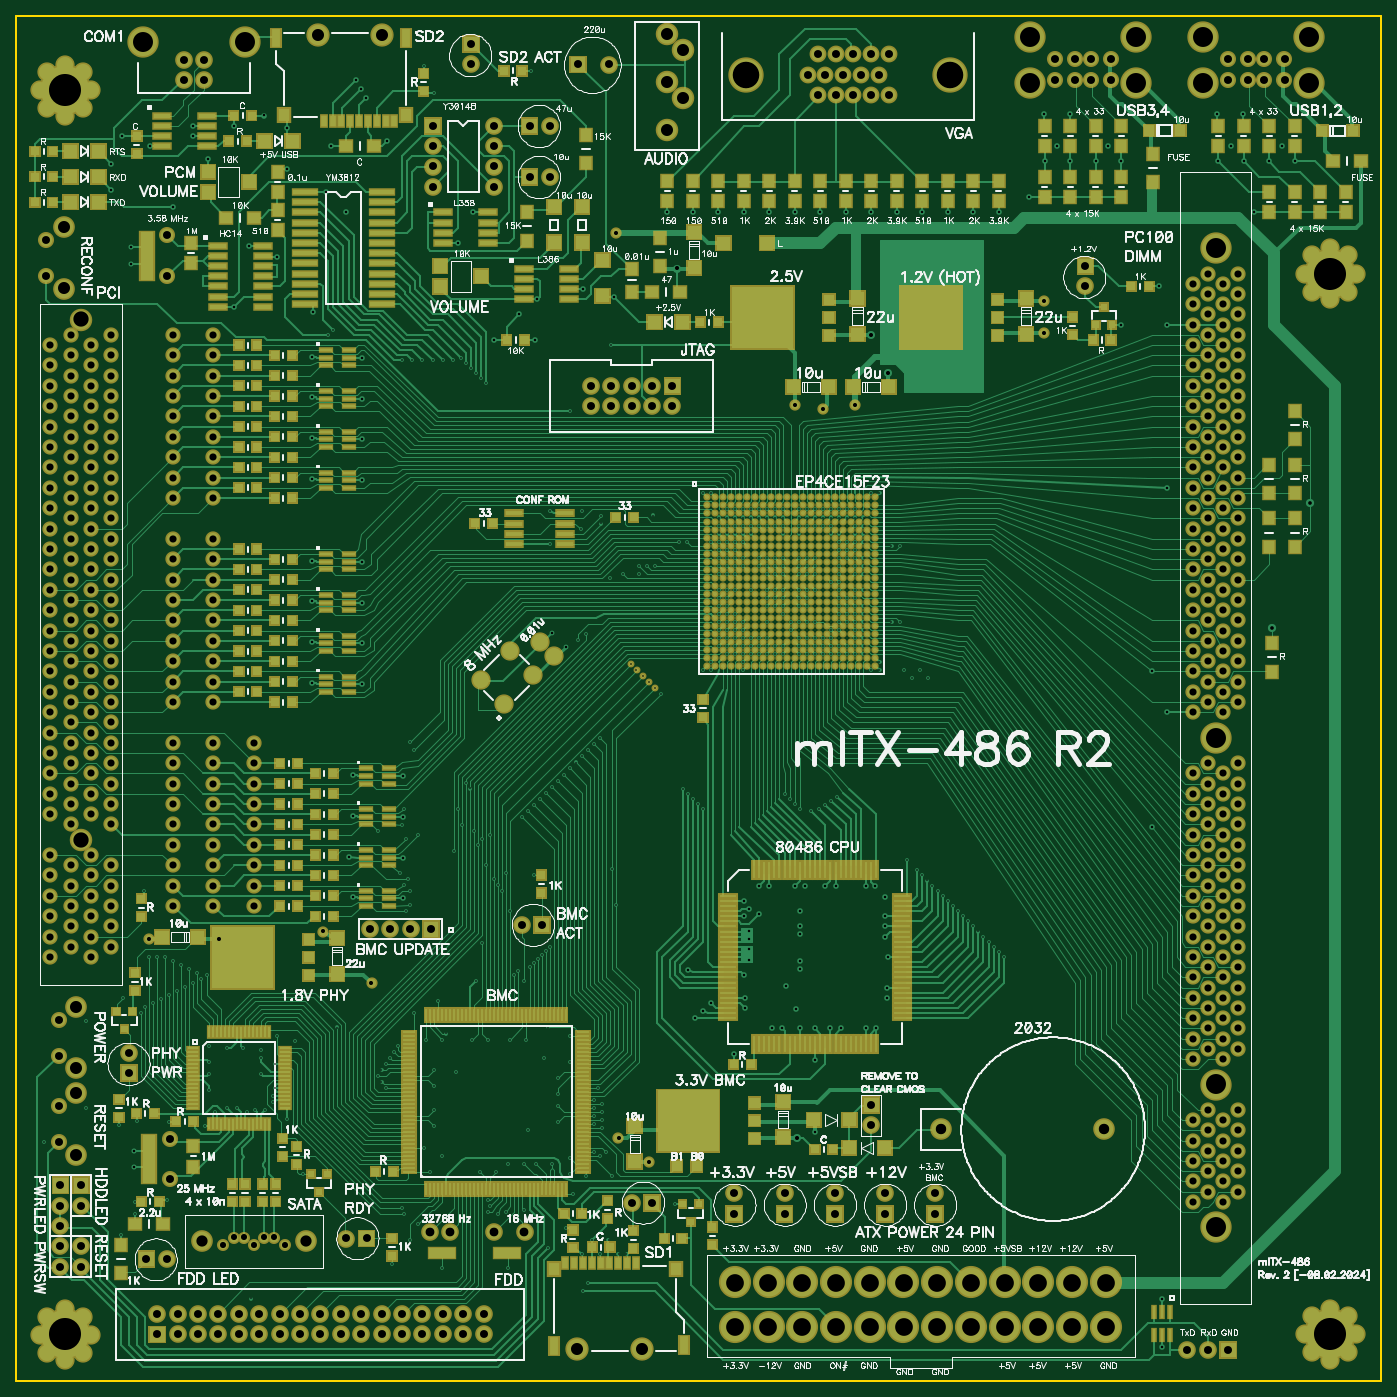
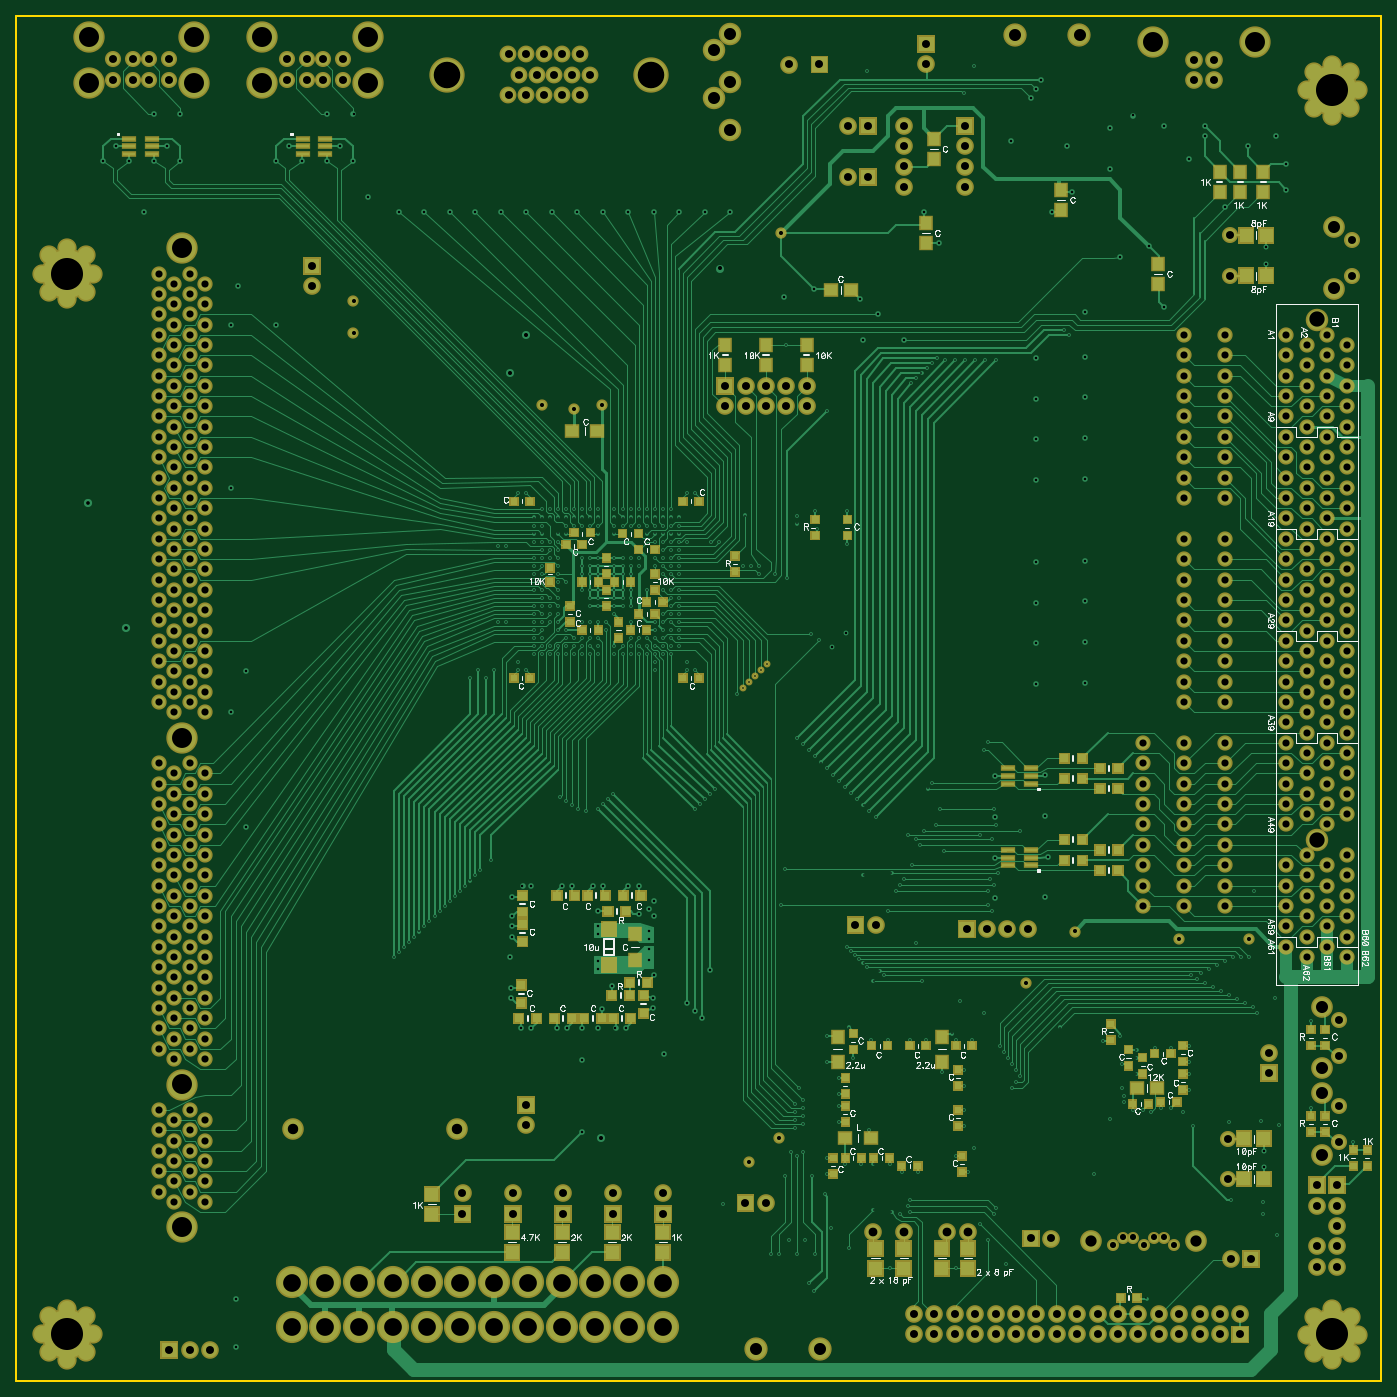
Circuit board: 10 layer files. Board 170.0 x 170.0 mm.
- drill: Drilling.drl (19166 bytes)
- bottom_copper: mitx2_copper_bottom.gbr (114675 bytes)
- inner_copper: mitx2_copper_inner1.gbr (1073909 bytes)
- inner_copper: mitx2_copper_inner2.gbr (1168749 bytes)
- top_copper: mitx2_copper_top.gbr (206781 bytes)
- outline: mitx2_outline.gbr (156 bytes)
- bottom_silk: mitx2_silkscreen_bottom.gbr (52691 bytes)
- top_silk: mitx2_silkscreen_top.gbr (192636 bytes)
- bottom_mask: mitx2_soldermask_bottom.gbr (42723 bytes)
- top_mask: mitx2_soldermask_top.gbr (85422 bytes)

=== drill: Drilling.drl (19166 bytes, source omitted) ===
=== bottom_copper: mitx2_copper_bottom.gbr (114675 bytes, source omitted) ===
=== inner_copper: mitx2_copper_inner1.gbr (1073909 bytes, source omitted) ===
=== inner_copper: mitx2_copper_inner2.gbr (1168749 bytes, source omitted) ===
=== top_copper: mitx2_copper_top.gbr (206781 bytes, source omitted) ===
=== outline: mitx2_outline.gbr ===
%FSLAX34Y34*%
%MOMM*%
%LNOUTLINE*%
G71*
G01*
%ADD10C, 0.20*%
%LPD*%
G54D10*
X0Y1699996D02*
X1699996Y1699996D01*
X1699996Y0D01*
X0Y0D01*
X0Y1699996D01*
M02*

=== bottom_silk: mitx2_silkscreen_bottom.gbr (52691 bytes, source omitted) ===
=== top_silk: mitx2_silkscreen_top.gbr (192636 bytes, source omitted) ===
=== bottom_mask: mitx2_soldermask_bottom.gbr (42723 bytes, source omitted) ===
=== top_mask: mitx2_soldermask_top.gbr (85422 bytes, source omitted) ===
